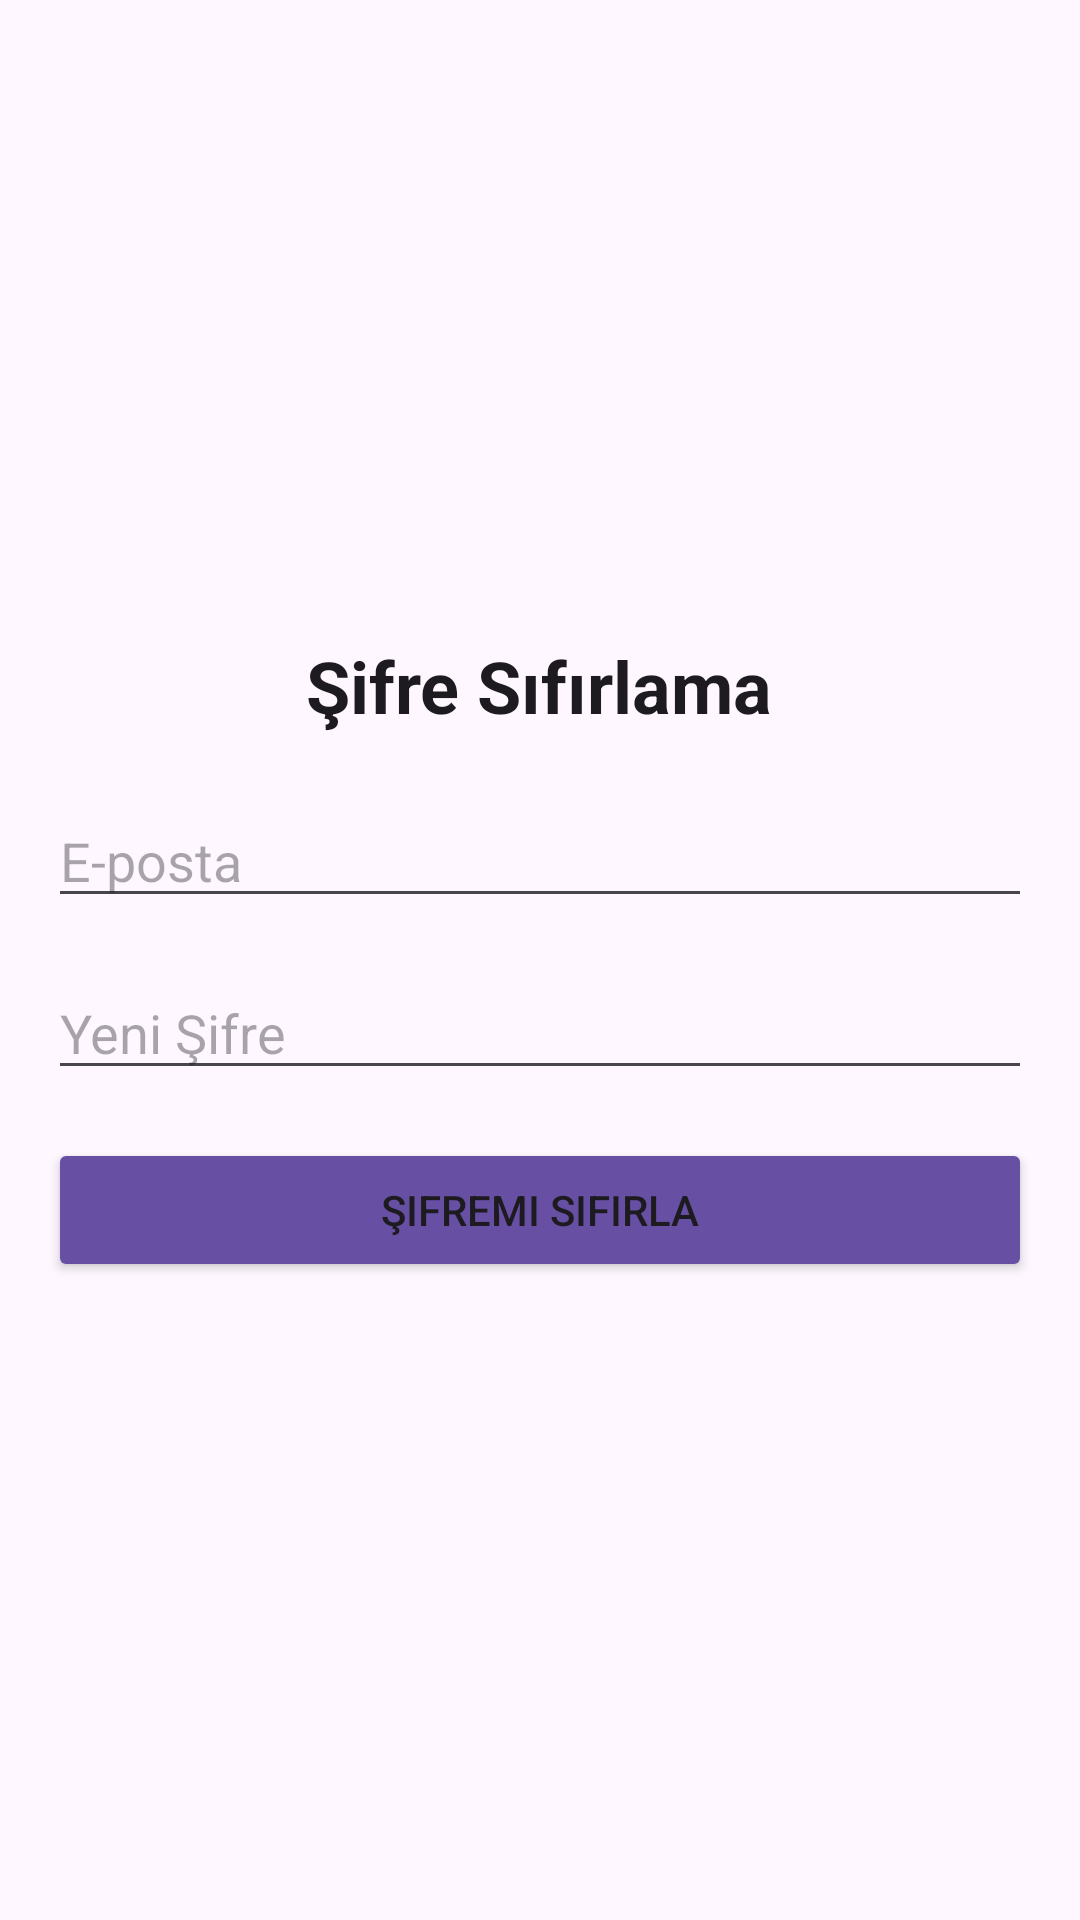

Android layout source for this screen:
<!-- AndroidManifest.xml: application theme Theme.PharmacyNew -->
<!-- res/layout/activity_sifre_sifirla.xml -->
<?xml version="1.0" encoding="utf-8"?>
<LinearLayout xmlns:android="http://schemas.android.com/apk/res/android"
    android:layout_width="match_parent"
    android:layout_height="match_parent"
    android:orientation="vertical"
    android:padding="16dp"
    android:gravity="center"
    android:background="?android:colorBackground">

    <TextView
        android:id="@+id/text"
        android:layout_width="wrap_content"
        android:layout_height="wrap_content"
        android:layout_marginBottom="20dp"
        android:text="Şifre Sıfırlama"
        android:textColor="?android:textColorPrimary"
        android:textSize="24sp"
        android:textStyle="bold">

    </TextView>

    
    <EditText
        android:id="@+id/editTextEmail"
        android:layout_width="match_parent"
        android:layout_height="wrap_content"
        android:hint="E-posta"
        android:inputType="textEmailAddress"
        android:layout_marginBottom="16dp" />

    
    <EditText
        android:id="@+id/editTextNewPassword"
        android:layout_width="match_parent"
        android:layout_height="wrap_content"
        android:hint="Yeni Şifre"
        android:inputType="textPassword"
        android:layout_marginBottom="16dp" />

    
    <Button
        android:id="@+id/buttonResetPassword"
        android:layout_width="match_parent"
        android:layout_height="wrap_content"
        android:text="Şifremi Sıfırla"
        android:backgroundTint="?android:attr/colorPrimary"
        android:textColor="?android:textColorPrimary"/>

</LinearLayout>
<!-- resources referenced by this layout -->
<resources>
  <style name="Theme.PharmacyNew" parent="Base.Theme.PharmacyNew" />
  <style name="Base.Theme.PharmacyNew" parent="Theme.Material3.DayNight.NoActionBar">
          
          
      </style>
</resources>
